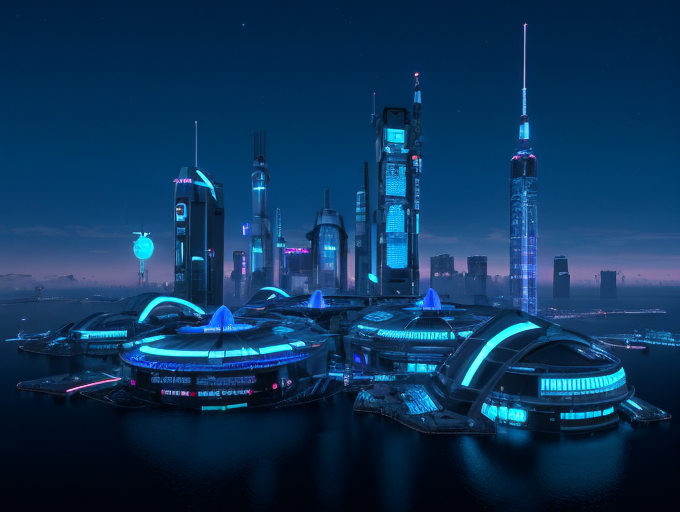
Generation parameters embedded in this image by AUTOMATIC1111 Stable Diffusion web UI or a fork of it (Forge, ...) (PNG 'parameters' text chunk):
cyberpunk, advanced-technology, lab, science, future, Institute
Negative prompt:  (worst quality:1.4), (low quality:1.4), EasyNegative
Steps: 20, Sampler: DPM++ SDE Karras, CFG scale: 7, Seed: 3990896471, Size: 682x512, Model hash: bc2f30f4ad, Model: beautifulRealistic_v60